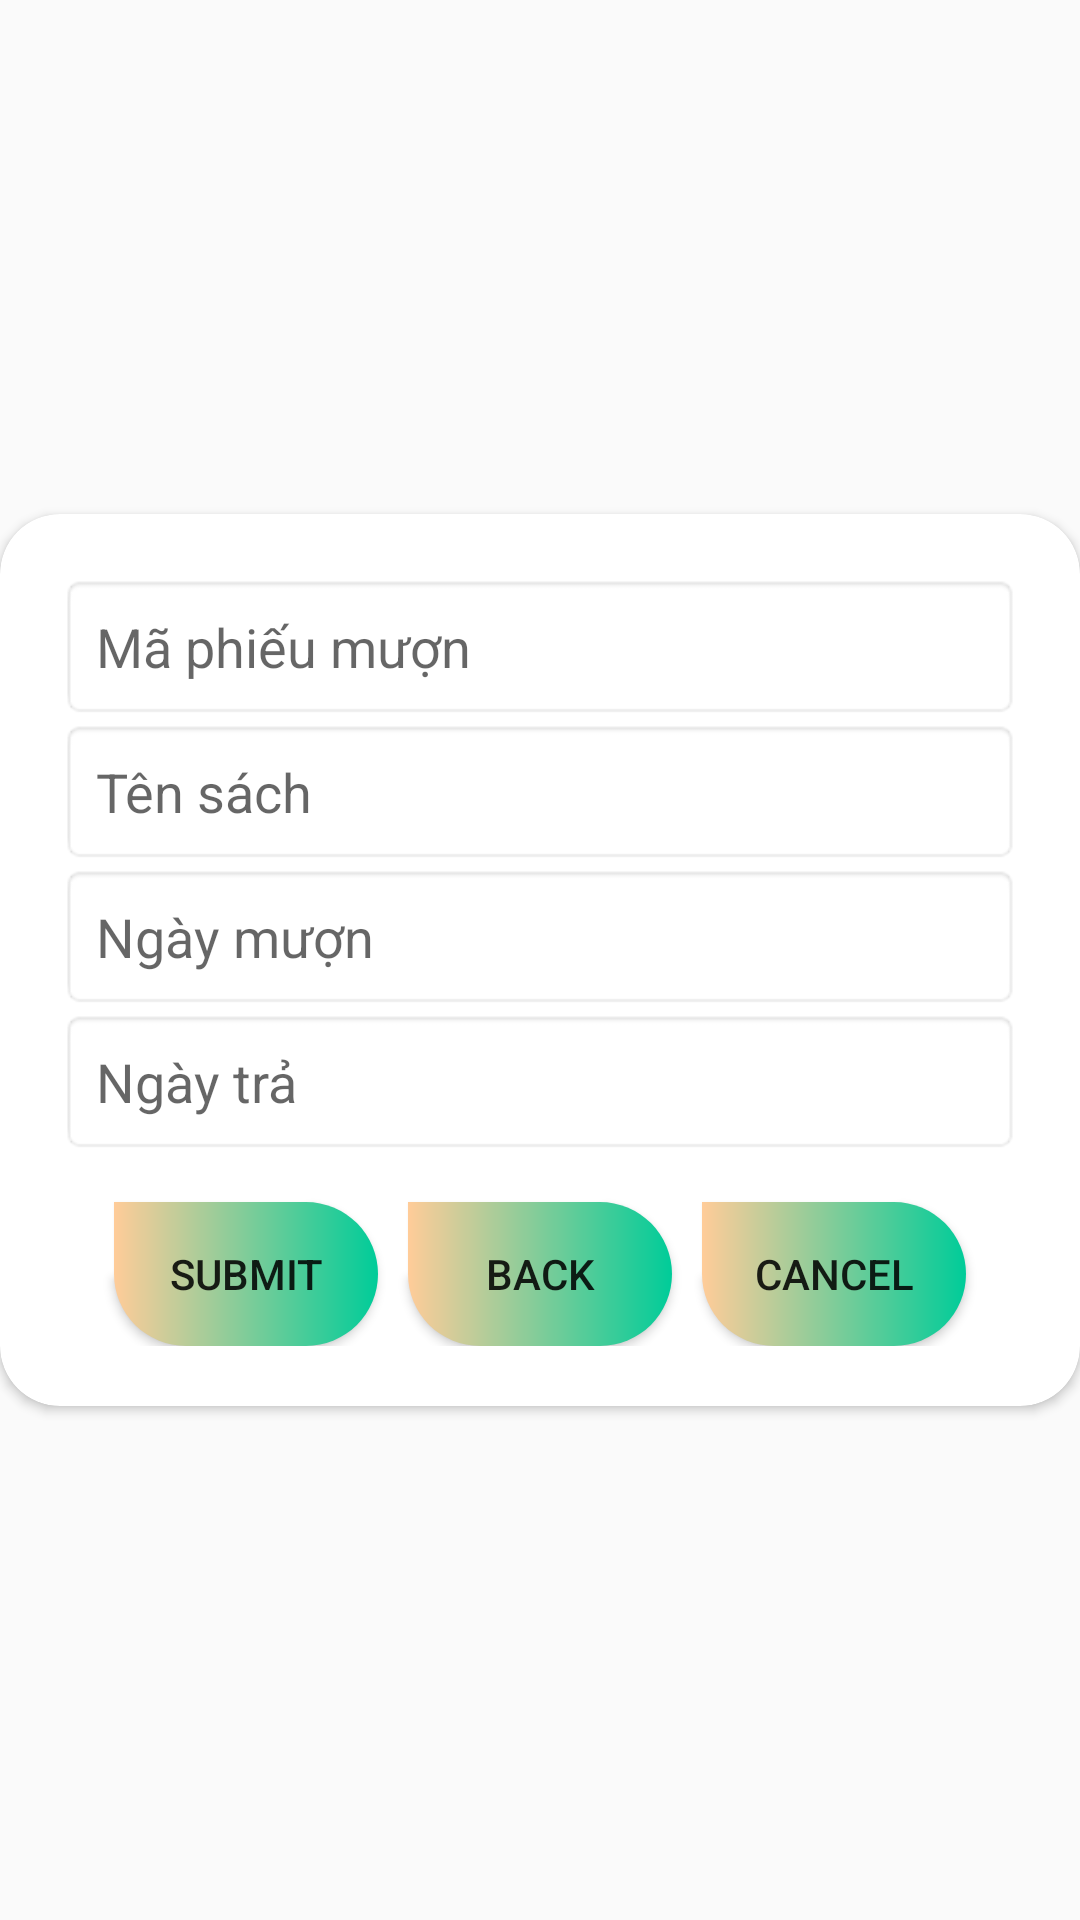

Produce the Android XML layout that renders to this screen, including the resource entries it uses.
<!-- AndroidManifest.xml: application theme Theme.Venom -->
<!-- res/layout/activity_them_phieumuon.xml -->
<?xml version="1.0" encoding="utf-8"?>
<RelativeLayout xmlns:android="http://schemas.android.com/apk/res/android"
    android:layout_width="match_parent"
    android:layout_height="match_parent"
    xmlns:app="http://schemas.android.com/apk/res-auto">
    <androidx.cardview.widget.CardView
        android:layout_width="400dp"
        android:layout_height="wrap_content"
        android:layout_centerInParent="true"
        app:cardCornerRadius="20dp">
        <LinearLayout
            android:layout_width="match_parent"
            android:layout_height="match_parent"
            android:orientation="vertical"
            android:gravity="center"
            android:padding="20sp">

            <EditText
                android:layout_width="match_parent"
                android:layout_height="wrap_content"
                android:id="@+id/edit_text_maPM"
                android:hint="Mã phiếu mượn"
                android:padding="12dp"
                android:gravity="top"
                android:lines="1"
                android:background="@android:drawable/editbox_background"/>
            <EditText
                android:layout_width="match_parent"
                android:layout_height="wrap_content"
                android:id="@+id/edit_text_Tensach"
                android:hint="Tên sách"
                android:padding="12dp"
                android:gravity="top"
                android:lines="1"
                android:background="@android:drawable/editbox_background"/>
            <EditText
                android:layout_width="match_parent"
                android:layout_height="wrap_content"
                android:id="@+id/edit_text_ngaymuon"
                android:hint="Ngày mượn"
                android:padding="12dp"
                android:gravity="top"
                android:lines="1"
                android:background="@android:drawable/editbox_background"/>
            <EditText
                android:layout_width="match_parent"
                android:layout_height="wrap_content"
                android:id="@+id/edit_text_ngaytra"
                android:hint="Ngày trả"
                android:padding="12dp"
                android:gravity="top"
                android:lines="1"
                android:background="@android:drawable/editbox_background"/>
            <LinearLayout
                android:layout_width="wrap_content"
                android:layout_height="wrap_content"
                android:orientation="horizontal">
                <Button
                    android:layout_width="wrap_content"
                    android:layout_height="wrap_content"
                    android:id="@+id/btn_them"
                    android:background="@drawable/btn_phieumuon"
                    android:text="Submit"
                    android:layout_marginTop="16dp"
                    android:layout_marginLeft="5dp"
                    android:layout_marginRight="5dp"/>
                <Button
                    android:layout_width="wrap_content"
                    android:layout_height="wrap_content"
                    android:id="@+id/btn_trove"
                    android:background="@drawable/btn_phieumuon"
                    android:text="Back"
                    android:layout_marginTop="16dp"
                    android:layout_marginRight="5dp"
                    android:layout_marginLeft="5dp"/>
                <Button
                    android:layout_width="wrap_content"
                    android:layout_height="wrap_content"
                    android:id="@+id/btn_huy"
                    android:background="@drawable/btn_phieumuon"
                    android:text="Cancel"
                    android:layout_marginTop="16dp"
                    android:layout_marginLeft="5dp"
                    android:layout_marginRight="5dp"/>
            </LinearLayout>
        </LinearLayout>
    </androidx.cardview.widget.CardView>
</RelativeLayout>
<!-- resources referenced by this layout -->
<resources>
  <!-- drawable btn_phieumuon (drawable) -->
  <?xml version="1.0" encoding="utf-8"?>
  <shape xmlns:android="http://schemas.android.com/apk/res/android">
  
      <corners android:bottomLeftRadius="100dp"
          android:bottomRightRadius="100dp"
          android:topRightRadius="100dp"/>
  
      <gradient android:endColor="#00CC99"
          android:startColor="#FFCC99"
          ></gradient>
  </shape>
  <style name="Theme.Venom" parent="Theme.AppCompat.Light.NoActionBar">
          
          <item name="colorPrimary">@color/purple_500</item>
          <item name="colorPrimaryVariant">@color/purple_700</item>
          <item name="colorOnPrimary">@color/white</item>
          
          <item name="colorSecondary">@color/teal_200</item>
          <item name="colorSecondaryVariant">@color/teal_700</item>
          <item name="colorOnSecondary">@color/black</item>
          
          <item name="android:statusBarColor">?attr/colorPrimaryVariant</item>
          
      </style>
  <color name="purple_500">#FF6200EE</color>
  <color name="purple_700">#FF3700B3</color>
  <color name="white">#FFFFFFFF</color>
  <color name="teal_200">#FF03DAC5</color>
  <color name="teal_700">#FF018786</color>
  <color name="black">#FF000000</color>
</resources>
